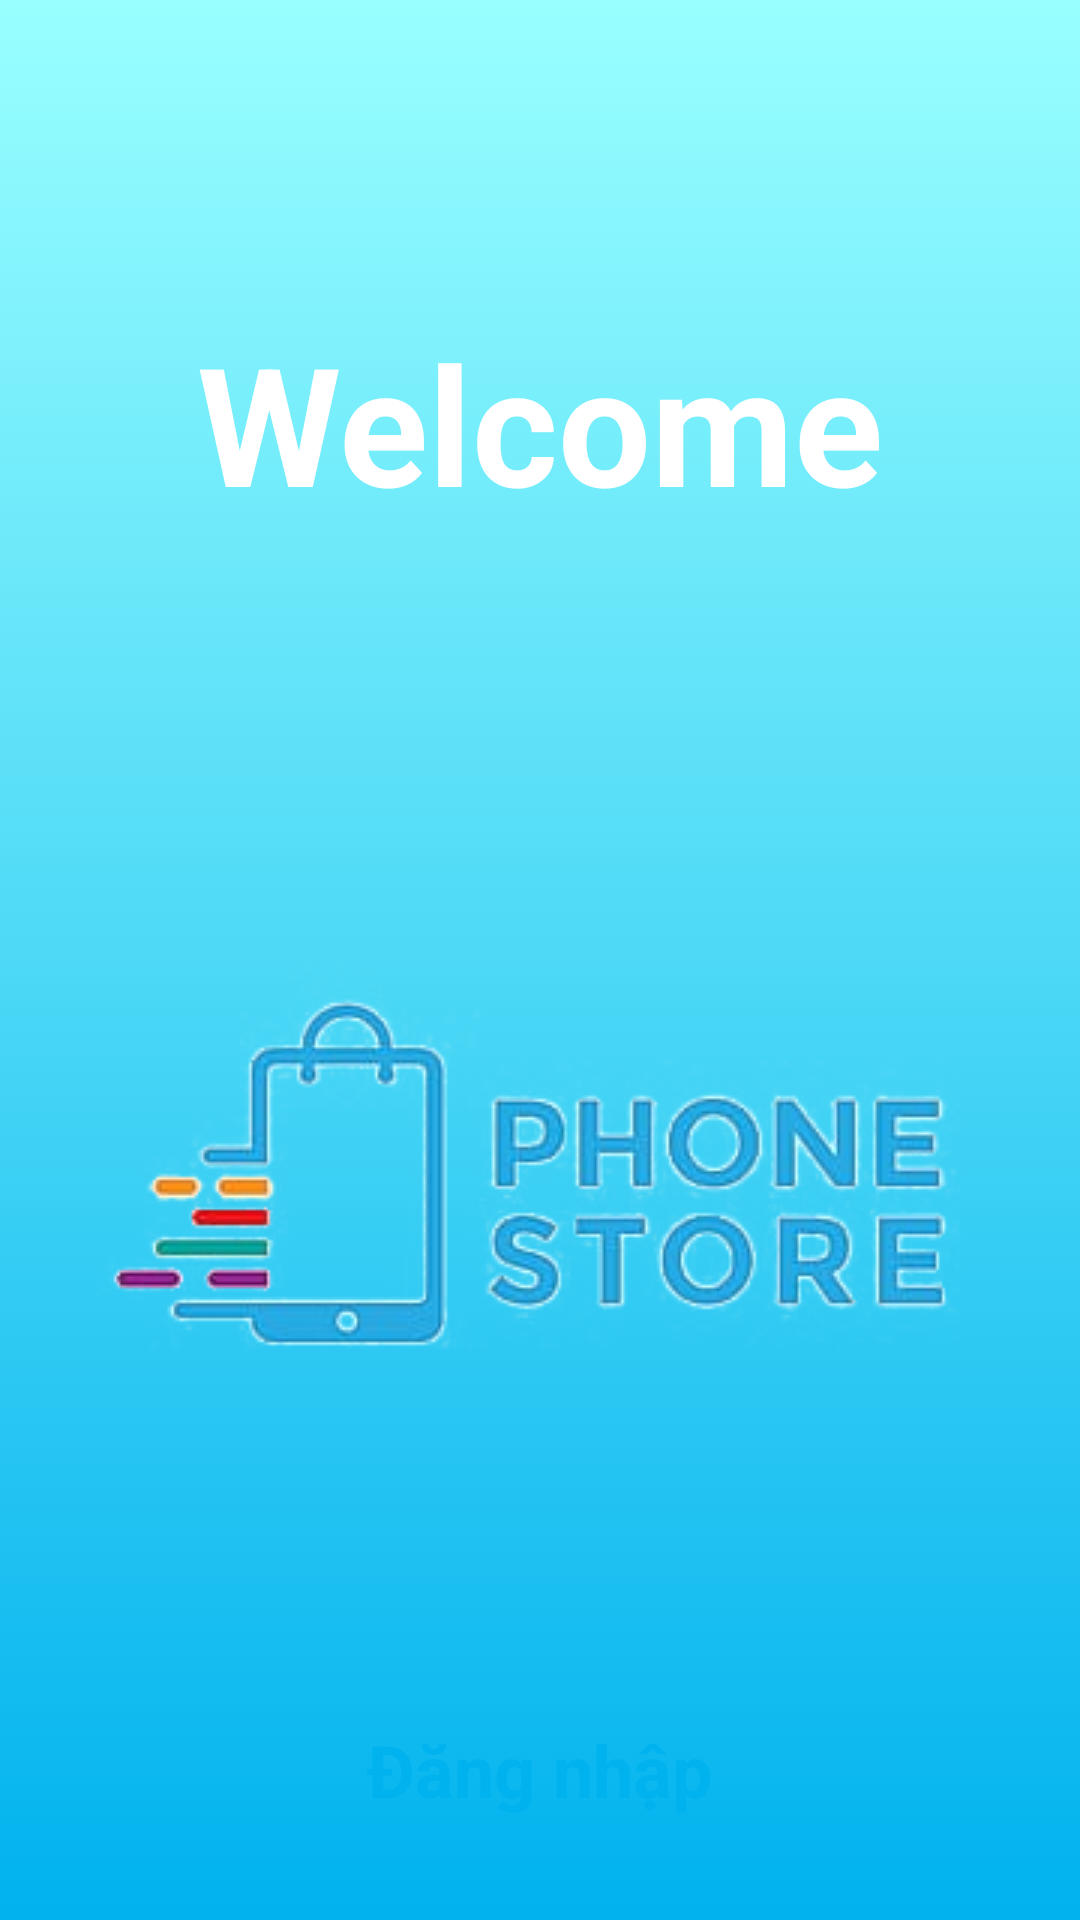

Android layout source for this screen:
<!-- AndroidManifest.xml: application theme Theme.AppCompat.DayNight.NoActionBar -->
<!-- res/layout/activity_main.xml -->
<?xml version="1.0" encoding="utf-8"?>
<android.support.constraint.ConstraintLayout xmlns:android="http://schemas.android.com/apk/res/android"
    xmlns:app="http://schemas.android.com/apk/res-auto"
    xmlns:tools="http://schemas.android.com/tools"
    android:layout_width="match_parent"
    android:layout_height="match_parent"
    android:background="@drawable/background_intro"
    tools:context=".MainActivity" >

    <TextView
        android:id="@+id/tvLG"
        android:layout_width="wrap_content"
        android:layout_height="wrap_content"
        android:layout_marginTop="104dp"
        android:text="Welcome"
        android:textColor="#ffffff"
        android:textSize="55sp"
        android:textStyle="bold"
        app:layout_constraintEnd_toEndOf="parent"
        app:layout_constraintStart_toStartOf="parent"
        app:layout_constraintTop_toTopOf="parent" />

    <ImageView
        android:id="@+id/imgLG"
        android:layout_width="wrap_content"
        android:layout_height="wrap_content"
        android:layout_marginTop="32dp"
        app:layout_constraintEnd_toEndOf="parent"
        app:layout_constraintStart_toStartOf="parent"
        app:layout_constraintTop_toBottomOf="@+id/tvLG"
        app:srcCompat="@drawable/logowebdth" />

    <LinearLayout
        android:layout_width="match_parent"
        android:layout_height="wrap_content"
        android:layout_marginTop="16dp"
        android:orientation="vertical"
        app:layout_constraintBottom_toBottomOf="parent"
        app:layout_constraintEnd_toEndOf="parent"
        app:layout_constraintHorizontal_bias="0.0"
        app:layout_constraintStart_toStartOf="parent"
        app:layout_constraintTop_toBottomOf="@+id/imgLG"
        app:layout_constraintVertical_bias="0.34">

        <Button
            android:id="@+id/btnLogin"
            style="@android:style/Widget.Button"
            android:layout_width="match_parent"
            android:layout_height="wrap_content"
            android:layout_marginStart="32dp"
            android:layout_marginTop="8dp"
            android:layout_marginEnd="32dp"

            android:layout_marginBottom="8dp"
            android:background="@drawable/background_btn_intro1"
            android:text="Đăng nhập"
            android:textColor="#00B2EE"
            android:textSize="24sp"
            android:textStyle="bold" />

        <Button
            android:id="@+id/btnLG"
            style="@android:style/Widget.Button"
            android:layout_width="match_parent"
            android:layout_height="wrap_content"
            android:layout_marginStart="32dp"
            android:layout_marginTop="16dp"
            android:layout_marginEnd="32dp"

            android:layout_marginBottom="8dp"
            android:background="@drawable/background_btn_intro2"
            android:text="Đăng ký"
            android:textColor="#ffffff"
            android:textSize="24sp"
            android:textStyle="bold" />
    </LinearLayout>
</android.support.constraint.ConstraintLayout>
<!-- resources referenced by this layout -->
<resources>
  <!-- drawable background_intro (drawable) -->
  <?xml version="1.0" encoding="utf-8"?>
  <selector xmlns:android="http://schemas.android.com/apk/res/android">
  <item>
      <shape android:shape="rectangle">
          <gradient android:angle="90" android:startColor="#00B2EE" android:endColor="#99FFFF"/>
  
      </shape>
  </item>
  </selector>
  <!-- drawable logowebdth: png bitmap (drawable, 48492 bytes) -->
</resources>
